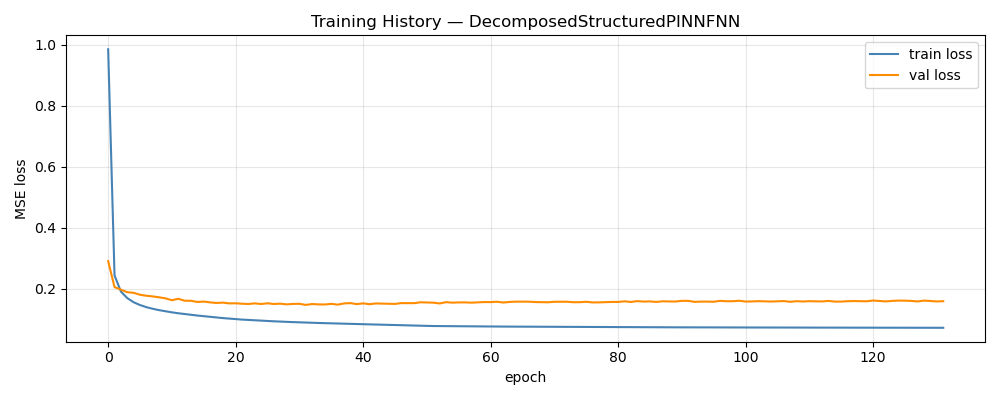

Data behind this chart, as committed beside it:
epoch, train_loss, val_loss, train_rmse, val_rmse, w_d, w_p
1, 0.9851, 0.2909, 0.9002, 0.1301, 1, 0.00000000
2, 0.244, 0.2059, 0.4572, 0.1056, 0.99, 0.01
3, 0.1913, 0.1976, 0.4056, 0.102, 0.98, 0.02
4, 0.1697, 0.1892, 0.3815, 0.0989, 0.97, 0.03
5, 0.1561, 0.1871, 0.3653, 0.0978, 0.96, 0.04
6, 0.1471, 0.1807, 0.3536, 0.09575, 0.95, 0.05
7, 0.14, 0.1775, 0.3442, 0.09513, 0.94, 0.06
8, 0.1348, 0.1753, 0.337, 0.09396, 0.93, 0.07
9, 0.1303, 0.1724, 0.3308, 0.0932, 0.92, 0.08
10, 0.1266, 0.169, 0.3257, 0.09272, 0.91, 0.09
11, 0.1231, 0.1628, 0.3207, 0.09167, 0.9, 0.1
12, 0.1201, 0.1675, 0.3164, 0.09236, 0.89, 0.11
13, 0.1176, 0.1612, 0.3128, 0.09135, 0.88, 0.12
14, 0.1149, 0.161, 0.3088, 0.0911, 0.87, 0.13
15, 0.1126, 0.1571, 0.3055, 0.09052, 0.86, 0.14
16, 0.1105, 0.1585, 0.3026, 0.09054, 0.85, 0.15
17, 0.1083, 0.1557, 0.2993, 0.09064, 0.84, 0.16
18, 0.1063, 0.1538, 0.2964, 0.08964, 0.83, 0.17
19, 0.1043, 0.1549, 0.2937, 0.09016, 0.82, 0.18
20, 0.1026, 0.1524, 0.2913, 0.08953, 0.81, 0.19
21, 0.1009, 0.1528, 0.289, 0.08976, 0.8, 0.2
22, 0.09939, 0.1514, 0.2868, 0.0896, 0.79, 0.21
23, 0.09823, 0.1504, 0.2852, 0.08886, 0.78, 0.22
24, 0.09691, 0.1525, 0.2834, 0.08907, 0.77, 0.23
25, 0.0957, 0.1504, 0.2817, 0.08887, 0.76, 0.24
26, 0.09456, 0.1528, 0.2802, 0.08953, 0.75, 0.25
27, 0.09377, 0.1505, 0.2796, 0.08989, 0.74, 0.26
28, 0.09281, 0.1515, 0.2784, 0.08873, 0.73, 0.27
29, 0.09192, 0.1493, 0.2776, 0.08934, 0.72, 0.28
30, 0.09113, 0.1508, 0.277, 0.08903, 0.71, 0.29
31, 0.09035, 0.1512, 0.2766, 0.08915, 0.7, 0.3
32, 0.08964, 0.1475, 0.2763, 0.08835, 0.69, 0.31
33, 0.08902, 0.1504, 0.2764, 0.08865, 0.68, 0.32
34, 0.0883, 0.1492, 0.2763, 0.08832, 0.67, 0.33
35, 0.08769, 0.1489, 0.2765, 0.08853, 0.66, 0.34
36, 0.0871, 0.1509, 0.2768, 0.08888, 0.65, 0.35
37, 0.08654, 0.1484, 0.2775, 0.08871, 0.64, 0.36
38, 0.08597, 0.1523, 0.2782, 0.08909, 0.63, 0.37
39, 0.08543, 0.1534, 0.279, 0.08919, 0.62, 0.38
40, 0.08486, 0.1501, 0.2799, 0.0883, 0.61, 0.39
41, 0.0843, 0.1525, 0.2808, 0.08862, 0.6, 0.4
42, 0.08372, 0.1497, 0.282, 0.08812, 0.59, 0.41
43, 0.08314, 0.1523, 0.2832, 0.08902, 0.58, 0.42
44, 0.08255, 0.1518, 0.2845, 0.08895, 0.57, 0.43
45, 0.08205, 0.1513, 0.2862, 0.08943, 0.56, 0.44
46, 0.08149, 0.1507, 0.2879, 0.08875, 0.55, 0.45
47, 0.08093, 0.1534, 0.2897, 0.08955, 0.54, 0.46
48, 0.08034, 0.1532, 0.2915, 0.0894, 0.53, 0.47
49, 0.07979, 0.1532, 0.2936, 0.0896, 0.52, 0.48
50, 0.07916, 0.1561, 0.2956, 0.09022, 0.51, 0.49
51, 0.07857, 0.1553, 0.2979, 0.09006, 0.5, 0.5
52, 0.0783, 0.1548, 0.297, 0.09054, 0.5, 0.5
53, 0.0782, 0.1523, 0.2967, 0.08925, 0.5, 0.5
54, 0.07792, 0.1565, 0.2958, 0.09071, 0.5, 0.5
55, 0.07773, 0.1549, 0.2951, 0.08975, 0.5, 0.5
56, 0.07763, 0.1556, 0.2947, 0.08963, 0.5, 0.5
57, 0.07741, 0.1557, 0.2939, 0.09033, 0.5, 0.5
58, 0.07722, 0.1548, 0.2933, 0.09033, 0.5, 0.5
59, 0.07707, 0.1557, 0.2927, 0.09084, 0.5, 0.5
60, 0.07693, 0.1569, 0.2923, 0.09052, 0.5, 0.5
... 72 more rows
